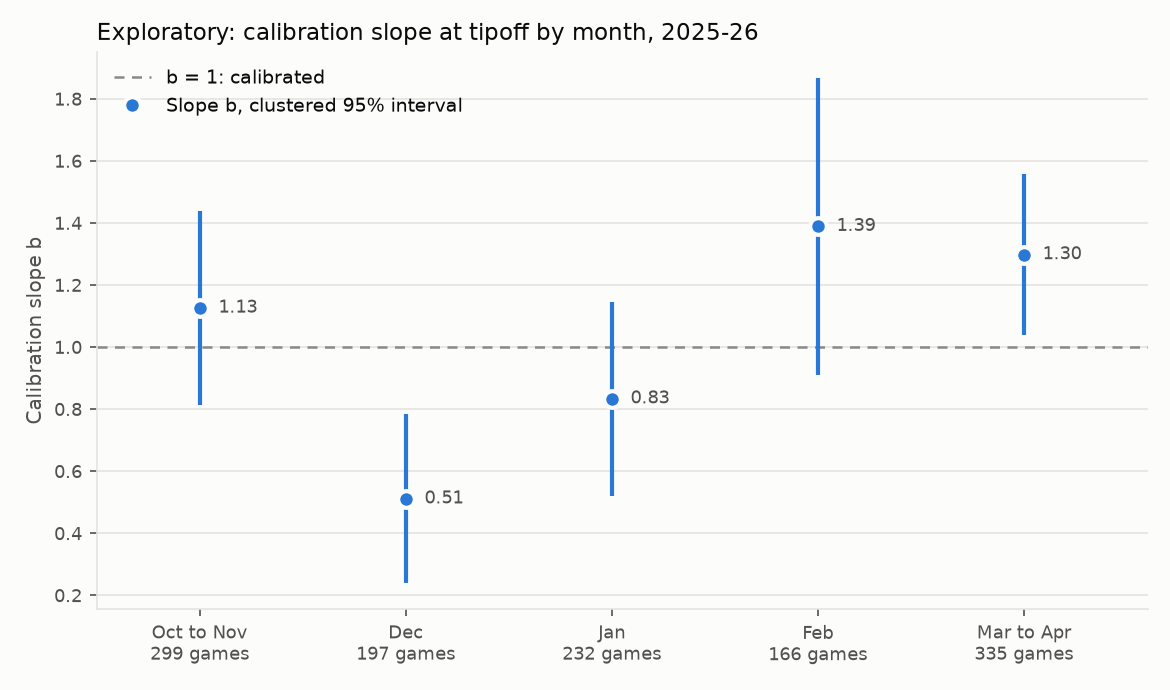

Source data for this figure (header and first rows):
month, month_label, n, first_game_date, last_game_date, home_win_rate, n_clusters, intercept_a, a_se_cluster, a_ci_lo, a_ci_hi, a_p_value, slope_b, b_se_cluster, b_ci_lo, b_ci_hi, b_p_value
2025-10 to 2025-11, Oct to Nov, 299, 2025-10-21, 2025-11-30, 0.5619, 30, 0.03936, 0.1351, -0.2255, 0.3042, 0.7709, 1.126, 0.1603, 0.8119, 1.44, 0.4317
2025-12, Dec, 197, 2025-12-01, 2025-12-31, 0.533, 30, 0.04025, 0.1486, -0.2511, 0.3316, 0.7866, 0.5111, 0.1389, 0.2389, 0.7833, 0.0004316
2026-01, Jan, 232, 2026-01-01, 2026-01-31, 0.5603, 30, 0.0889, 0.1126, -0.1317, 0.3095, 0.4296, 0.8336, 0.1598, 0.5205, 1.147, 0.2977
2026-02, Feb, 166, 2026-02-01, 2026-02-28, 0.4699, 30, -0.4894, 0.2056, -0.8923, -0.08649, 0.01728, 1.389, 0.2444, 0.9103, 1.868, 0.1112
2026-03 to 2026-04, Mar to Apr, 335, 2026-03-01, 2026-04-12, 0.6, 30, 0.2062, 0.1328, -0.05416, 0.4666, 0.1206, 1.298, 0.1323, 1.039, 1.557, 0.02416
